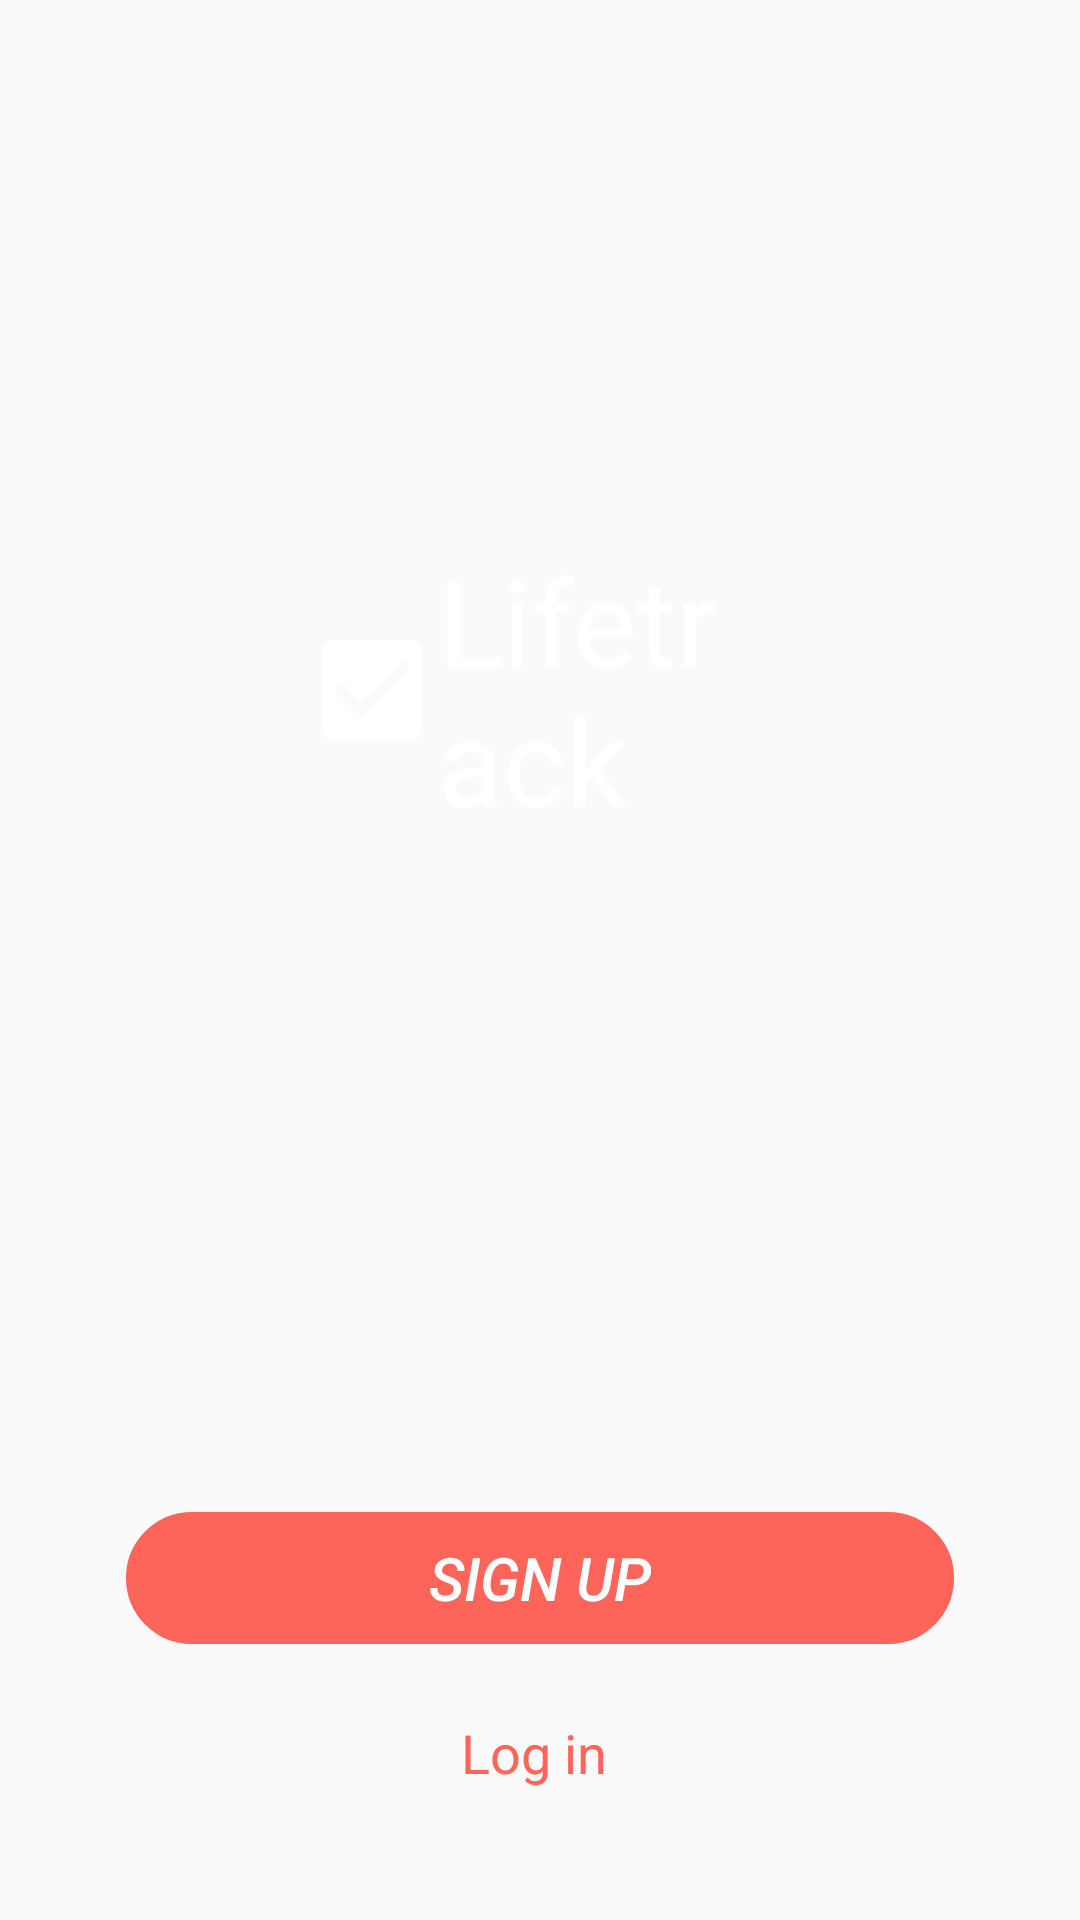

Here is an Android app screen rendered from its layout file. Give the layout XML and the strings, colors and styles it references.
<!-- AndroidManifest.xml: application theme Theme.TodoManager06 -->
<!-- res/layout/fragment_sign_up.xml -->
<?xml version="1.0" encoding="utf-8"?>
<androidx.constraintlayout.widget.ConstraintLayout xmlns:android="http://schemas.android.com/apk/res/android"
    xmlns:app="http://schemas.android.com/apk/res-auto"
    xmlns:tools="http://schemas.android.com/tools"
    android:layout_width="match_parent"
    android:layout_height="match_parent"
    android:background="@drawable/auth_"
    android:padding="12dp"
    tools:context=".fragment.auth.SignUpFragment">


    <TextView
        android:layout_width="match_parent"
        android:layout_height="wrap_content"
        android:layout_marginStart="90dp"
        android:layout_marginEnd="90dp"
        android:layout_marginBottom="180dp"
        android:drawableStart="@drawable/ic_check"
        android:text="Lifetrack"
        android:textColor="@color/white"
        android:textSize="40sp"
        app:layout_constraintBottom_toBottomOf="parent"
        app:layout_constraintEnd_toEndOf="parent"
        app:layout_constraintStart_toStartOf="parent"
        app:layout_constraintTop_toTopOf="parent" />


    <Button
        android:id="@+id/sign_up_btn"
        android:layout_width="match_parent"
        android:layout_height="44dp"
        android:layout_marginHorizontal="30dp"
        android:layout_marginBottom="80dp"
        android:background="@drawable/oval"
        android:backgroundTint="@color/purple_200"
        android:text="Sign Up"
        android:textColor="@color/white"
        android:textSize="20sp"
        android:textStyle="italic"
        app:layout_constraintBottom_toBottomOf="parent"
        app:layout_constraintEnd_toEndOf="parent"
        app:layout_constraintStart_toStartOf="parent" />


    <TextView
        android:id="@+id/tv_log_in"
        android:layout_width="match_parent"
        android:layout_height="wrap_content"
        android:layout_marginTop="24dp"
        android:text="Log in "
        android:textAlignment="center"
        android:textColor="@color/purple_200"
        android:textSize="18sp"
        app:layout_constraintTop_toBottomOf="@id/sign_up_btn" />


</androidx.constraintlayout.widget.ConstraintLayout>
<!-- resources referenced by this layout -->
<resources>
  <color name="purple_200">#FD655A</color>
  <color name="white">#FFFFFFFF</color>
  <!-- drawable ic_check (drawable) -->
  <vector xmlns:android="http://schemas.android.com/apk/res/android"
      android:width="44dp"
      android:height="44dp"
      android:viewportWidth="24"
      android:viewportHeight="24">
      <path
          android:fillColor="@android:color/white"
          android:pathData="M19,3L5,3c-1.11,0 -2,0.9 -2,2v14c0,1.1 0.89,2 2,2h14c1.11,0 2,-0.9 2,-2L21,5c0,-1.1 -0.89,-2 -2,-2zM10,17l-5,-5 1.41,-1.41L10,14.17l7.59,-7.59L19,8l-9,9z" />
  </vector>
  <!-- drawable oval (drawable) -->
  <?xml version="1.0" encoding="utf-8"?>
  <shape xmlns:android="http://schemas.android.com/apk/res/android">
      <corners
          android:bottomLeftRadius="40dp"
          android:bottomRightRadius="40dp"
          android:topLeftRadius="40dp"
          android:topRightRadius="40dp"
  
  
          />
      <stroke
          android:width="2dp"
          android:color="@color/white" />
  </shape>
  <style name="Theme.TodoManager06" parent="Theme.MaterialComponents.DayNight.NoActionBar.Bridge">
  
          <item name="colorPrimary">@color/purple_500</item>
          <item name="colorPrimaryVariant">@color/purple_700</item>
          <item name="colorOnPrimary">@color/white</item>
          
          <item name="colorSecondary">@color/teal_200</item>
          <item name="colorSecondaryVariant">@color/teal_700</item>
          <item name="colorOnSecondary">@color/black</item>
  
  
          <item name="android:statusBarColor" tools:targetApi="l">?attr/colorPrimaryVariant</item>
          
      </style>
  <color name="purple_500">#FF6200EE</color>
  <color name="purple_700">#FF3700B3</color>
  <color name="teal_200">#FF03DAC5</color>
  <color name="teal_700">#FF018786</color>
  <color name="black">#FF000000</color>
</resources>
